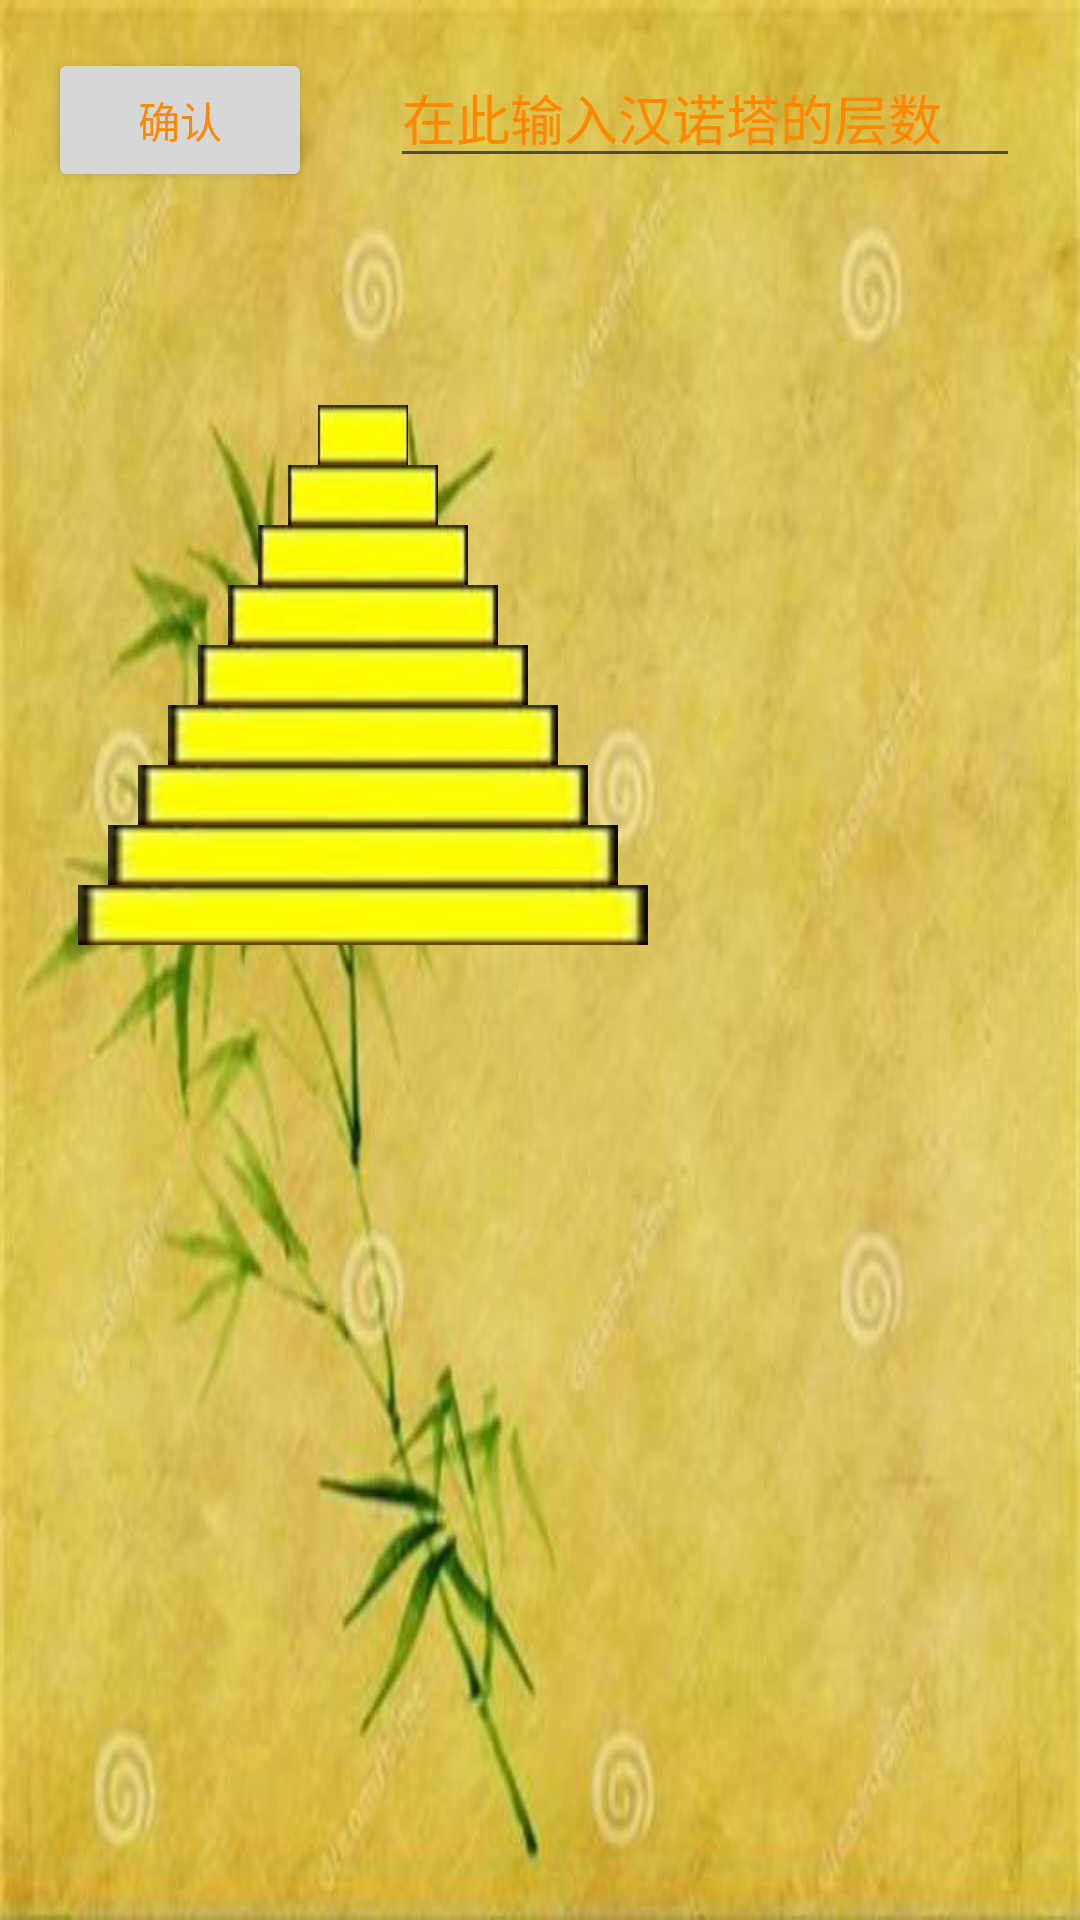

Write the Android layout XML for this screen, with the resource values it uses.
<!-- AndroidManifest.xml: application theme AppTheme -->
<!-- res/layout/game_hanoi.xml -->
<?xml version="1.0" encoding="utf-8"?>
<androidx.constraintlayout.widget.ConstraintLayout xmlns:android="http://schemas.android.com/apk/res/android"
    xmlns:app="http://schemas.android.com/apk/res-auto"
    xmlns:tools="http://schemas.android.com/tools"
    android:id="@+id/view"
    android:clickable="true"
    android:layout_width="match_parent"
    android:layout_height="match_parent"
    android:background="@drawable/hanoi_background"
    android:orientation="vertical"
    tools:context=".MainActivity">

    <EditText
        android:id="@+id/hanoi_input"
        android:layout_width="wrap_content"
        android:layout_height="wrap_content"
        android:layout_marginStart="130dp"
        android:layout_marginTop="16dp"
        android:ems="10"
        android:hint="@string/hanoi_hintContent"
        android:inputType="textPersonName"
        android:textColorHint="@color/holo_orange_dark"
        app:layout_constraintBottom_toBottomOf="parent"
        app:layout_constraintStart_toStartOf="parent"
        app:layout_constraintTop_toTopOf="parent"
        app:layout_constraintVertical_bias="0.0"
        app:layout_constraintEnd_toEndOf="parent"
        app:layout_constraintHorizontal_bias="0.0"/>

    <Button
        android:id="@+id/hanoi_confirm"
        android:layout_width="wrap_content"
        android:layout_height="wrap_content"
        android:layout_marginStart="16dp"
        android:layout_marginTop="16dp"
        android:text="@string/confirm"
        android:textColor="@android:color/holo_orange_dark"
        app:layout_constraintBottom_toBottomOf="parent"
        app:layout_constraintStart_toStartOf="parent"
        app:layout_constraintTop_toTopOf="parent"
        app:layout_constraintVertical_bias="0.0"
        app:layout_constraintEnd_toEndOf="parent"
        app:layout_constraintHorizontal_bias="0.0"/>

    <TextView
        android:id="@+id/textView3"
        android:layout_width="210dp"
        android:layout_height="20dp"
        android:layout_marginStart="16dp"
        android:layout_marginTop="315dp"
        android:foreground="@drawable/hanoi_baseboard"
        app:layout_constraintBottom_toBottomOf="parent"
        app:layout_constraintStart_toStartOf="parent"
        app:layout_constraintTop_toTopOf="parent"
        app:layout_constraintVertical_bias="0.0"
        app:layout_constraintEnd_toEndOf="parent"
        app:layout_constraintHorizontal_bias="0.0"/>

    <TextView
        android:id="@+id/textView4"
        android:layout_width="210dp"
        android:layout_height="20dp"
        android:layout_marginStart="236dp"
        android:layout_marginTop="315dp"
        android:foreground="@drawable/hanoi_baseboard"
        app:layout_constraintBottom_toBottomOf="parent"
        app:layout_constraintStart_toStartOf="parent"
        app:layout_constraintTop_toTopOf="parent"
        app:layout_constraintVertical_bias="0.0"
        app:layout_constraintEnd_toEndOf="parent"
        app:layout_constraintHorizontal_bias="0.0"/>

    <TextView
        android:id="@+id/textView5"
        android:layout_width="210dp"
        android:layout_height="20dp"
        android:layout_marginStart="456dp"
        android:layout_marginTop="315dp"
        android:foreground="@drawable/hanoi_baseboard"
        app:layout_constraintBottom_toBottomOf="parent"
        app:layout_constraintEnd_toEndOf="parent"
        app:layout_constraintHorizontal_bias="0.0"
        app:layout_constraintStart_toStartOf="parent"
        app:layout_constraintTop_toTopOf="parent"
        app:layout_constraintVertical_bias="0.0" />

    <TextView
        android:id="@+id/textView6"
        android:layout_width="6dp"
        android:layout_height="200dp"
        android:layout_marginStart="117dp"
        android:layout_marginTop="115dp"
        android:foreground="@drawable/hanoi_baseboard"
        app:layout_constraintBottom_toBottomOf="parent"
        app:layout_constraintEnd_toEndOf="parent"
        app:layout_constraintHorizontal_bias="0.0"
        app:layout_constraintStart_toStartOf="parent"
        app:layout_constraintTop_toTopOf="parent"
        app:layout_constraintVertical_bias="0.0" />

    <TextView
        android:id="@+id/textView7"
        android:layout_width="6dp"
        android:layout_height="200dp"
        android:layout_marginStart="337dp"
        android:layout_marginTop="115dp"
        android:foreground="@drawable/hanoi_baseboard"
        app:layout_constraintBottom_toBottomOf="parent"
        app:layout_constraintStart_toStartOf="parent"
        app:layout_constraintTop_toTopOf="parent"
        app:layout_constraintVertical_bias="0.0"
        app:layout_constraintEnd_toEndOf="parent"
        app:layout_constraintHorizontal_bias="0.0"/>

    <TextView
        android:id="@+id/textView8"
        android:layout_width="6dp"
        android:layout_height="200dp"
        android:layout_marginStart="557dp"
        android:layout_marginTop="115dp"
        android:foreground="@drawable/hanoi_baseboard"
        app:layout_constraintBottom_toBottomOf="parent"
        app:layout_constraintStart_toStartOf="parent"
        app:layout_constraintTop_toTopOf="parent"
        app:layout_constraintVertical_bias="0.0"
        app:layout_constraintEnd_toEndOf="parent"
        app:layout_constraintHorizontal_bias="0.0"/>

    <TextView
        android:id="@+id/textView9"
        android:layout_width="190dp"
        android:layout_height="20dp"
        android:layout_marginStart="26dp"
        android:layout_marginTop="295dp"
        android:background="@drawable/hanoi_columnboard"
        app:layout_constraintBottom_toBottomOf="parent"
        app:layout_constraintStart_toStartOf="parent"
        app:layout_constraintTop_toTopOf="parent"
        app:layout_constraintVertical_bias="0.0"
        app:layout_constraintEnd_toEndOf="parent"
        app:layout_constraintHorizontal_bias="0.0"/>

    <TextView
        android:id="@+id/textView10"
        android:layout_width="170dp"
        android:layout_height="20dp"
        android:layout_marginStart="36dp"
        android:layout_marginTop="275dp"
        android:background="@drawable/hanoi_columnboard"
        app:layout_constraintBottom_toBottomOf="parent"
        app:layout_constraintStart_toStartOf="parent"
        app:layout_constraintTop_toTopOf="parent"
        app:layout_constraintVertical_bias="0.0"
        app:layout_constraintEnd_toEndOf="parent"
        app:layout_constraintHorizontal_bias="0.0"/>

    <TextView
        android:id="@+id/textView11"
        android:layout_width="150dp"
        android:layout_height="20dp"
        android:layout_marginStart="46dp"
        android:layout_marginTop="255dp"
        android:background="@drawable/hanoi_columnboard"
        app:layout_constraintBottom_toBottomOf="parent"
        app:layout_constraintStart_toStartOf="parent"
        app:layout_constraintTop_toTopOf="parent"
        app:layout_constraintVertical_bias="0.0"
        app:layout_constraintEnd_toEndOf="parent"
        app:layout_constraintHorizontal_bias="0.0"/>

    <TextView
        android:id="@+id/textView12"
        android:layout_width="130dp"
        android:layout_height="20dp"
        android:layout_marginStart="56dp"
        android:layout_marginTop="235dp"
        android:background="@drawable/hanoi_columnboard"
        app:layout_constraintBottom_toBottomOf="parent"
        app:layout_constraintStart_toStartOf="parent"
        app:layout_constraintTop_toTopOf="parent"
        app:layout_constraintVertical_bias="0.0"
        app:layout_constraintEnd_toEndOf="parent"
        app:layout_constraintHorizontal_bias="0.0"/>

    <TextView
        android:id="@+id/textView13"
        android:layout_width="110dp"
        android:layout_height="20dp"
        android:layout_marginStart="66dp"
        android:layout_marginTop="215dp"
        android:background="@drawable/hanoi_columnboard"
        app:layout_constraintBottom_toBottomOf="parent"
        app:layout_constraintStart_toStartOf="parent"
        app:layout_constraintTop_toTopOf="parent"
        app:layout_constraintVertical_bias="0.0"
        app:layout_constraintEnd_toEndOf="parent"
        app:layout_constraintHorizontal_bias="0.0"/>

    <TextView
        android:id="@+id/textView14"
        android:layout_width="90dp"
        android:layout_height="20dp"
        android:layout_marginStart="76dp"
        android:layout_marginTop="195dp"
        android:background="@drawable/hanoi_columnboard"
        app:layout_constraintBottom_toBottomOf="parent"
        app:layout_constraintStart_toStartOf="parent"
        app:layout_constraintTop_toTopOf="parent"
        app:layout_constraintVertical_bias="0.0"
        app:layout_constraintEnd_toEndOf="parent"
        app:layout_constraintHorizontal_bias="0.0"/>

    <TextView
        android:id="@+id/textView15"
        android:layout_width="70dp"
        android:layout_height="20dp"
        android:layout_marginStart="86dp"
        android:layout_marginTop="175dp"
        android:background="@drawable/hanoi_columnboard"
        app:layout_constraintBottom_toBottomOf="parent"
        app:layout_constraintStart_toStartOf="parent"
        app:layout_constraintTop_toTopOf="parent"
        app:layout_constraintVertical_bias="0.0"
        app:layout_constraintEnd_toEndOf="parent"
        app:layout_constraintHorizontal_bias="0.0"/>

    <TextView
        android:id="@+id/textView16"
        android:layout_width="50dp"
        android:layout_height="20dp"
        android:layout_marginStart="96dp"
        android:layout_marginTop="155dp"
        android:background="@drawable/hanoi_columnboard"
        app:layout_constraintBottom_toBottomOf="parent"
        app:layout_constraintStart_toStartOf="parent"
        app:layout_constraintTop_toTopOf="parent"
        app:layout_constraintVertical_bias="0.0"
        app:layout_constraintEnd_toEndOf="parent"
        app:layout_constraintHorizontal_bias="0.0"/>

    <TextView
        android:id="@+id/textView17"
        android:layout_width="30dp"
        android:layout_height="20dp"
        android:layout_marginStart="106dp"
        android:layout_marginTop="135dp"
        android:background="@drawable/hanoi_columnboard"
        app:layout_constraintBottom_toBottomOf="parent"
        app:layout_constraintStart_toStartOf="parent"
        app:layout_constraintTop_toTopOf="parent"
        app:layout_constraintVertical_bias="0.0"
        app:layout_constraintEnd_toEndOf="parent"
        app:layout_constraintHorizontal_bias="0.0"/>

</androidx.constraintlayout.widget.ConstraintLayout>
<!-- resources referenced by this layout -->
<resources>
  <color name="holo_orange_dark">#FF8800</color>
  <!-- drawable hanoi_background: jpg bitmap (drawable, 29343 bytes) -->
  <!-- drawable hanoi_baseboard: jpg bitmap (drawable, 1202 bytes) -->
  <!-- drawable hanoi_columnboard: png bitmap (drawable, 1753 bytes) -->
  <string name="confirm">确认</string>
  <string name="hanoi_hintContent">在此输入汉诺塔的层数</string>
  <style name="AppTheme" parent="Theme.AppCompat.Light.DarkActionBar">
          
          <item name="colorPrimary">@color/colorPrimary</item>
          <item name="colorPrimaryDark">@color/colorPrimaryDark</item>
          <item name="colorAccent">@color/colorAccent</item>
      </style>
  <color name="colorPrimary">#393a3f</color>
  <color name="colorPrimaryDark">#303135</color>
  <color name="colorAccent">#1aad19</color>
</resources>
